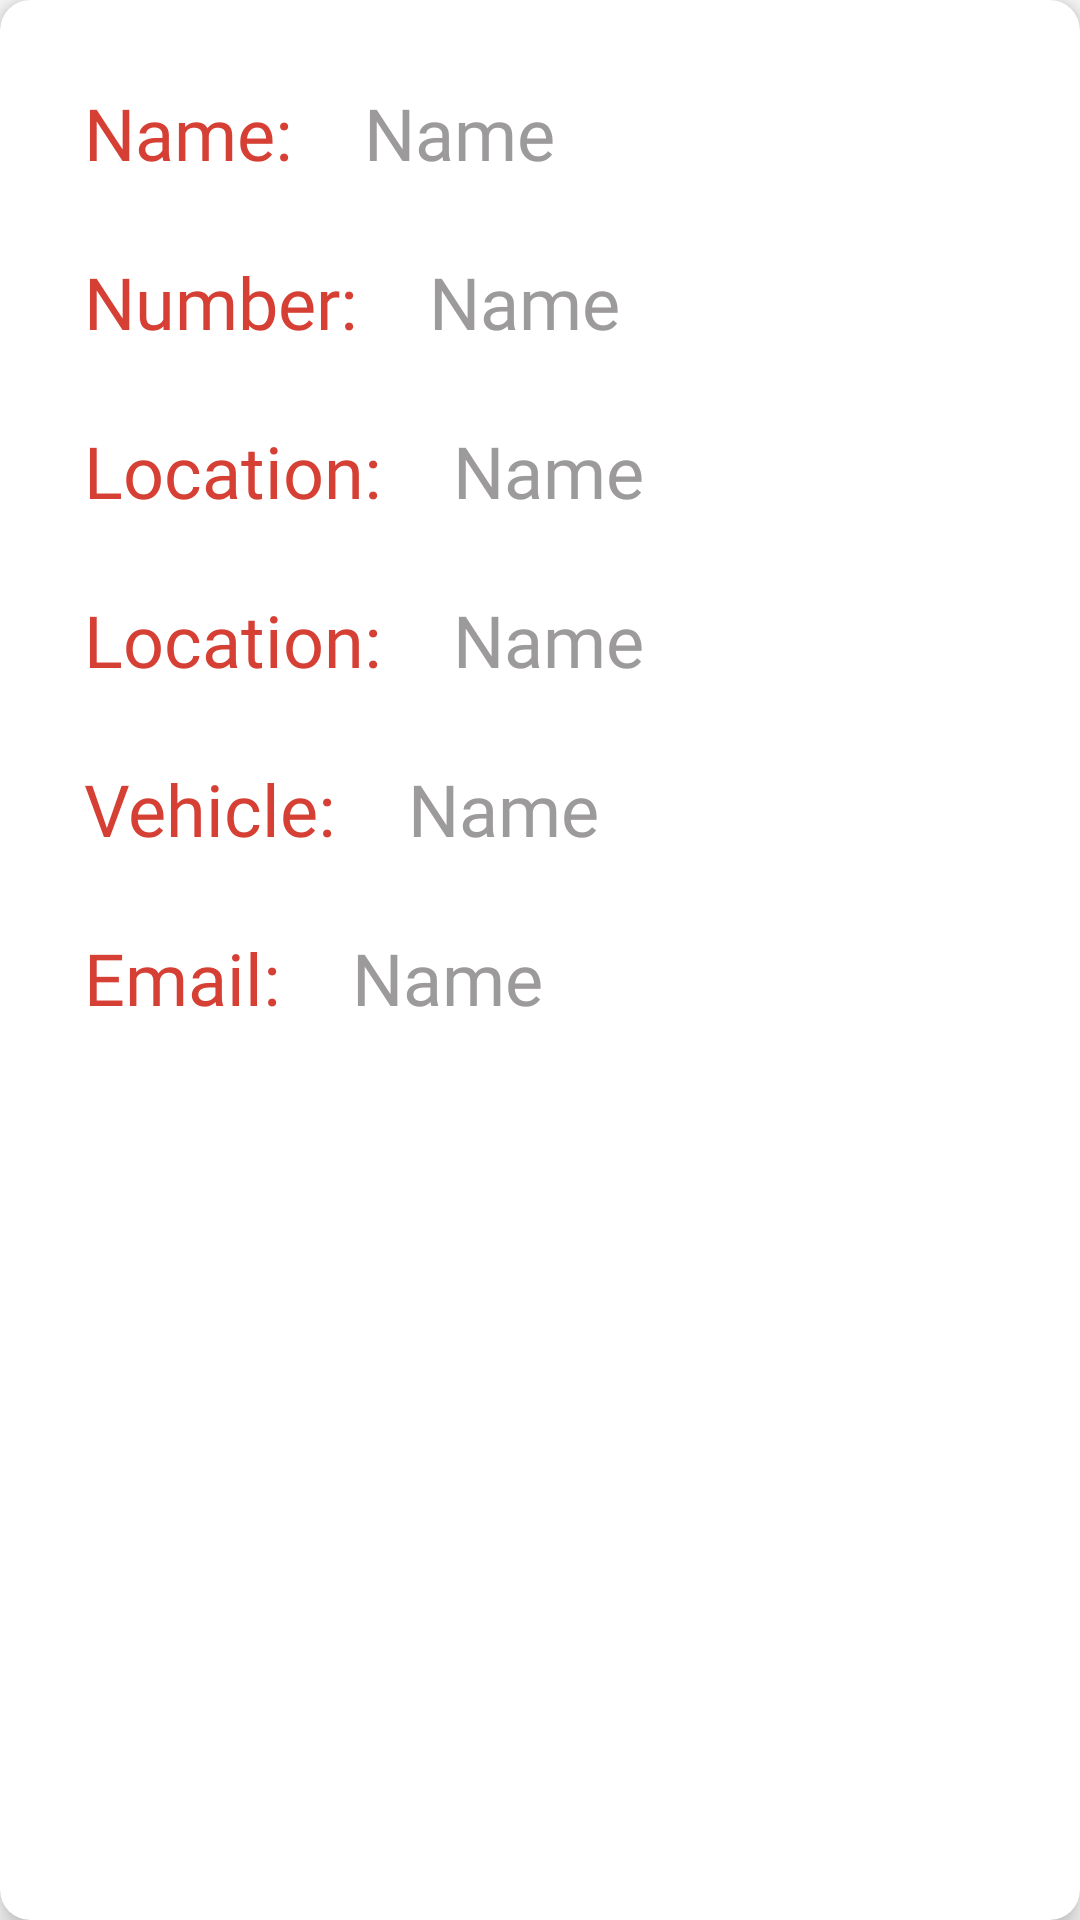

Produce the Android XML layout that renders to this screen, including the resource entries it uses.
<!-- AndroidManifest.xml: application theme Theme.Ambulance -->
<!-- res/layout/item.xml -->
<?xml version="1.0" encoding="utf-8"?>
<androidx.cardview.widget.CardView xmlns:android="http://schemas.android.com/apk/res/android"
    android:layout_width="match_parent"
    android:layout_height="315dp"
    xmlns:app="http://schemas.android.com/apk/res-auto"
    app:cardElevation="5dp"
    app:cardCornerRadius="10dp"
    android:layout_margin="24dp">
<LinearLayout
    android:layout_width="match_parent"
    android:layout_height="match_parent"
    android:orientation="vertical"
    android:layout_marginVertical="16dp"
    android:layout_marginStart="16dp"
    >
<LinearLayout
    android:layout_width="wrap_content"
    android:layout_height="wrap_content"
    android:layout_gravity="center_vertical">
    <TextView
        android:layout_width="wrap_content"
        android:layout_height="wrap_content"
        android:fontFamily="@font/greycliffcfbold"
        android:text="Name:"
        android:padding="12dp"
        android:textSize="24dp"
        android:textColor="@color/red"

        ></TextView>
    <TextView
        android:layout_width="wrap_content"
        android:layout_height="wrap_content"
        android:fontFamily="@font/greycliffcfbold"
        android:text="Name"
        android:textSize="24dp"
        android:textColor="@color/darkgrey"
        android:padding="12dp"
        android:id="@+id/c_name"

        ></TextView>
</LinearLayout>
    <LinearLayout
        android:layout_width="wrap_content"
        android:layout_height="wrap_content"
        android:layout_gravity="center_vertical">
        <TextView
            android:layout_width="wrap_content"
            android:layout_height="wrap_content"
            android:fontFamily="@font/greycliffcfbold"
            android:text="Number:"
            android:padding="12dp"
            android:textSize="24dp"
            android:textColor="@color/red"

            ></TextView>
        <TextView
            android:layout_width="wrap_content"
            android:layout_height="wrap_content"
            android:fontFamily="@font/greycliffcfbold"
            android:text="Name"
            android:textSize="24dp"
            android:textColor="@color/darkgrey"
            android:padding="12dp"
            android:id="@+id/c_number"

            ></TextView>


    </LinearLayout>
    <LinearLayout
        android:layout_width="wrap_content"
        android:layout_height="wrap_content"
        android:layout_gravity="center_vertical">


    <TextView
        android:layout_width="wrap_content"
        android:layout_height="wrap_content"
        android:fontFamily="@font/greycliffcfbold"
        android:padding="12dp"
        android:text="Location:"
        android:textColor="@color/red"
        android:textSize="24dp"

        ></TextView>
    <TextView
        android:layout_width="wrap_content"
        android:layout_height="wrap_content"
        android:fontFamily="@font/greycliffcfbold"
        android:text="Name"
        android:textSize="24dp"
        android:padding="12dp"
        android:textColor="@color/darkgrey"
        android:id="@+id/c_map2"

        ></TextView>


    </LinearLayout>






    <LinearLayout
        android:layout_width="wrap_content"
        android:layout_height="wrap_content"
        android:layout_gravity="center_vertical">
        <TextView
            android:layout_width="wrap_content"
            android:layout_height="wrap_content"
            android:fontFamily="@font/greycliffcfbold"
            android:padding="12dp"
            android:text="Location:"
            android:textColor="@color/red"
            android:textSize="24dp"

            ></TextView>
        <TextView
            android:layout_width="wrap_content"
            android:layout_height="wrap_content"
            android:fontFamily="@font/greycliffcfbold"
            android:text="Name"
            android:textSize="24dp"
            android:padding="12dp"
            android:textColor="@color/darkgrey"
            android:id="@+id/c_map1"

            ></TextView>
</LinearLayout>






    <LinearLayout
        android:layout_width="wrap_content"
        android:layout_height="wrap_content"
        android:layout_gravity="center_vertical">
        <TextView
            android:layout_width="wrap_content"
            android:layout_height="wrap_content"
            android:fontFamily="@font/greycliffcfbold"
            android:text="Vehicle:"
            android:padding="12dp"
            android:textSize="24dp"
            android:textColor="@color/red"

            ></TextView>
        <TextView
            android:layout_width="wrap_content"
            android:layout_height="wrap_content"
            android:fontFamily="@font/greycliffcfbold"
            android:text="Name"
            android:padding="12dp"
            android:textSize="24dp"
            android:textColor="@color/darkgrey"
            android:id="@+id/c_vehicle"

            ></TextView>
    </LinearLayout>
    <LinearLayout
        android:layout_width="wrap_content"
        android:layout_height="wrap_content"
        android:layout_gravity="center_vertical">
        <TextView
            android:layout_width="wrap_content"
            android:layout_height="wrap_content"
            android:fontFamily="@font/greycliffcfbold"
            android:text="Email:"
            android:padding="12dp"
            android:textSize="24dp"
            android:textColor="@color/red"

            ></TextView>
        <TextView
            android:layout_width="wrap_content"
            android:layout_height="wrap_content"
            android:fontFamily="@font/greycliffcfbold"
            android:text="Name"
            android:padding="12dp"
            android:textSize="24dp"
            android:textColor="@color/darkgrey"
            android:id="@+id/c_mail"

            ></TextView>
    </LinearLayout>


</LinearLayout>
</androidx.cardview.widget.CardView>
<!-- resources referenced by this layout -->
<resources>
  <color name="darkgrey">#9C9A9A</color>
  <color name="red">#D53F34</color>
  <style name="Theme.Ambulance" parent="Theme.AppCompat.DayNight.NoActionBar">
          
          <item name="colorPrimary">@color/purple_500</item>
          <item name="colorPrimaryVariant">@color/purple_700</item>
          <item name="colorOnPrimary">@color/white</item>
          
          <item name="colorSecondary">@color/teal_200</item>
          <item name="colorSecondaryVariant">@color/teal_700</item>
          <item name="colorOnSecondary">@color/black</item>
          
          <item name="android:statusBarColor" tools:targetApi="l">?attr/colorPrimaryVariant</item>
          
      </style>
  <color name="purple_500">#FF6200EE</color>
  <color name="purple_700">#FF3700B3</color>
  <color name="white">#FFFFFFFF</color>
  <color name="teal_200">#FF03DAC5</color>
  <color name="teal_700">#FF018786</color>
  <color name="black">#FF000000</color>
</resources>
